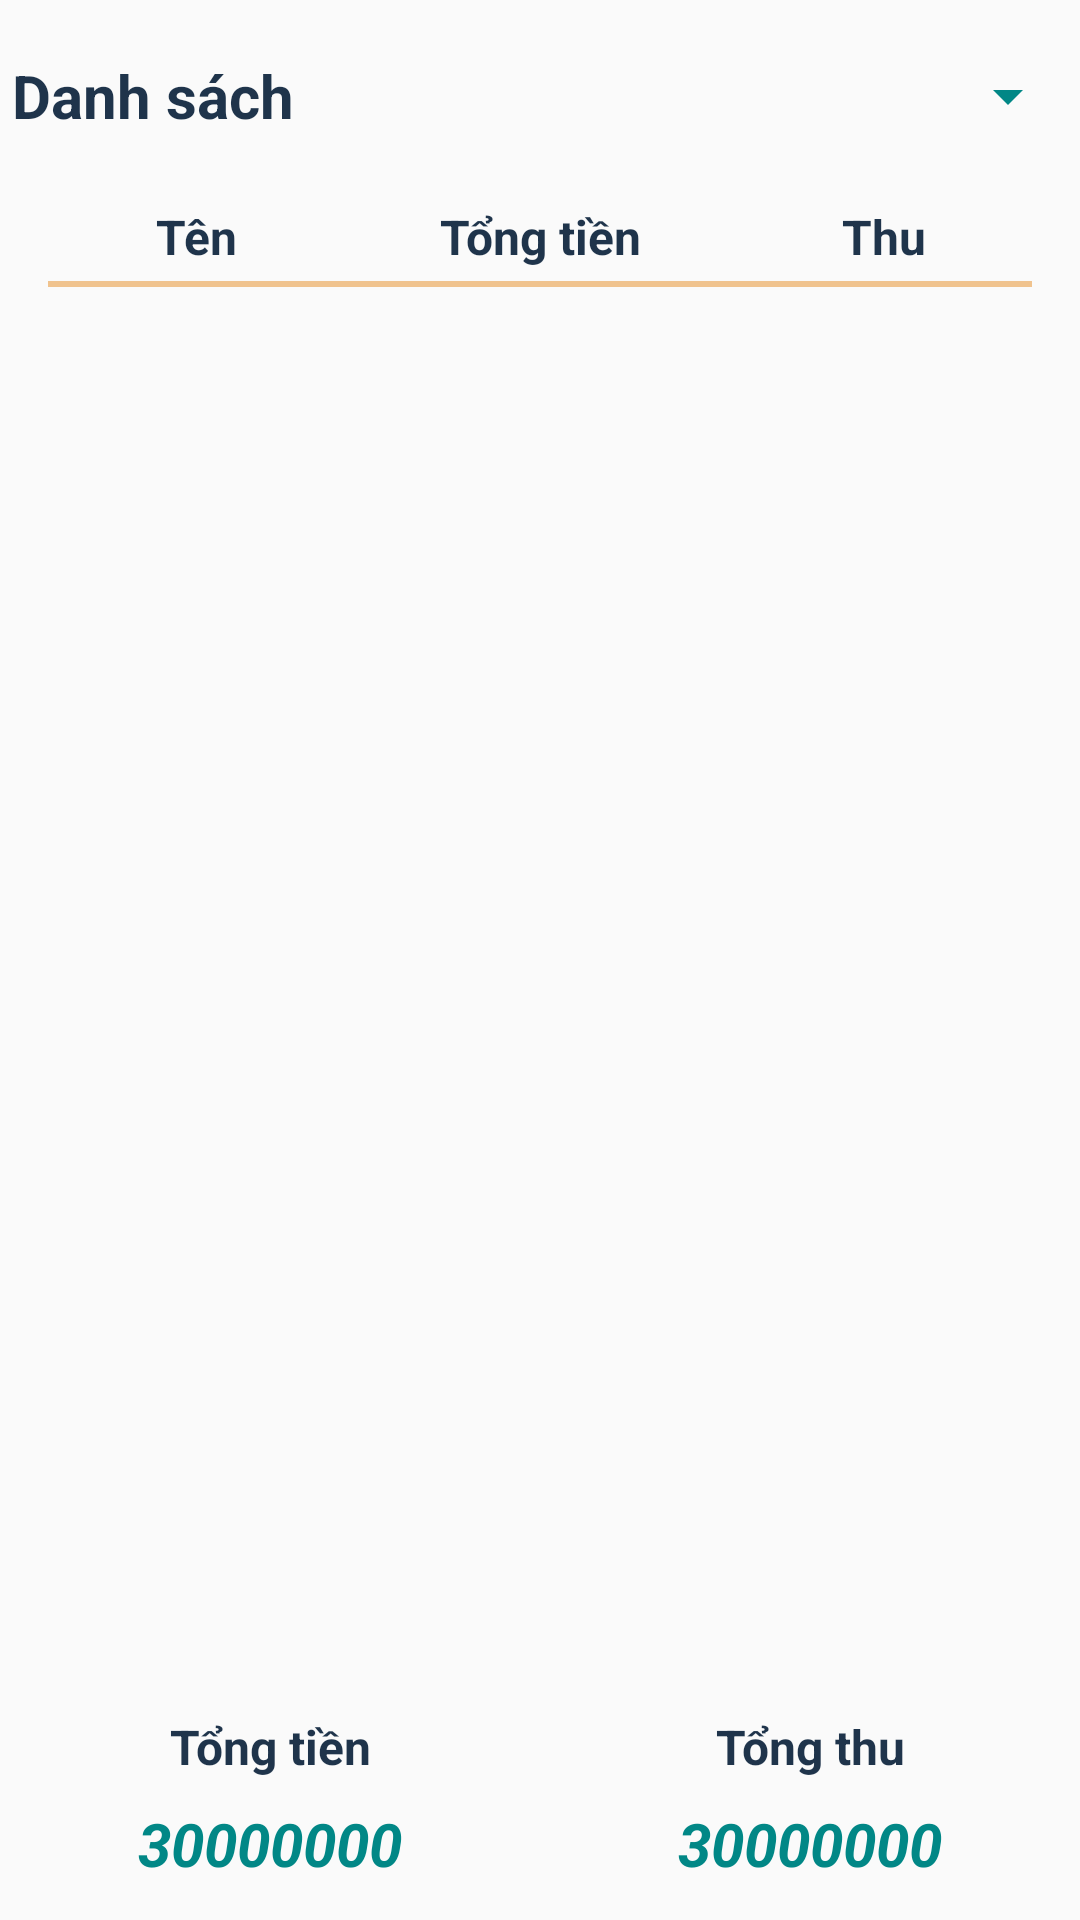

Layout XML and referenced resources for this Android screen:
<!-- AndroidManifest.xml: application theme Theme.HostelsApp -->
<!-- res/layout/fragment_turnover.xml -->
<?xml version="1.0" encoding="utf-8"?>
<androidx.constraintlayout.widget.ConstraintLayout xmlns:android="http://schemas.android.com/apk/res/android"
    xmlns:app="http://schemas.android.com/apk/res-auto"
    xmlns:tools="http://schemas.android.com/tools"
    android:layout_width="match_parent"
    android:layout_height="match_parent"
    tools:context=".ui.TurnoverFragment">


    <LinearLayout
        android:id="@+id/linearLayout5"
        android:layout_width="match_parent"
        android:layout_height="wrap_content"
        android:layout_marginTop="8dp"
        android:orientation="horizontal"
        app:layout_constraintEnd_toEndOf="parent"
        app:layout_constraintStart_toStartOf="parent"
        app:layout_constraintTop_toTopOf="parent">

        <TextView
            style="@style/text_size_20sp_normal"
            android:layout_width="match_parent"
            android:layout_height="wrap_content"
            android:layout_gravity="center_vertical"
            android:layout_weight="1"
            android:text="Danh sách" />

        <Spinner
            android:id="@+id/spnSort"
            android:layout_width="match_parent"
            android:layout_height="wrap_content"
            android:layout_weight="1"
            android:minHeight="48dp"
            tools:ignore="SpeakableTextPresentCheck" />
    </LinearLayout>

    <androidx.constraintlayout.widget.ConstraintLayout
        android:id="@+id/constraintLayout5"
        android:layout_width="match_parent"
        android:layout_height="0dp"
        app:layout_constraintBottom_toTopOf="@+id/linearLayout4"
        app:layout_constraintEnd_toEndOf="parent"
        app:layout_constraintStart_toStartOf="parent"
        app:layout_constraintTop_toBottomOf="@+id/linearLayout5">

        <LinearLayout
            android:id="@+id/linearLayout6"
            android:layout_width="match_parent"
            android:layout_height="wrap_content"
            android:layout_marginStart="8dp"
            android:layout_marginTop="8dp"
            android:layout_marginEnd="8dp"
            android:orientation="horizontal"
            app:layout_constraintEnd_toEndOf="parent"
            app:layout_constraintStart_toStartOf="parent"
            app:layout_constraintTop_toTopOf="parent">

            <TextView
                style="@style/detail_dialog_text_1"
                android:layout_width="match_parent"
                android:layout_height="wrap_content"
                android:layout_weight="1"
                android:text="Tên"
                android:textAlignment="center" />

            <TextView
                style="@style/detail_dialog_text_1"
                android:layout_width="match_parent"
                android:layout_height="wrap_content"
                android:layout_weight="1"
                android:text="Tổng tiền"
                android:textAlignment="center" />

            <TextView
                style="@style/detail_dialog_text_1"
                android:layout_width="match_parent"
                android:layout_height="wrap_content"
                android:layout_weight="1"
                android:text="Thu"
                android:textAlignment="center" />
        </LinearLayout>

        <View
            android:id="@+id/view5"
            android:layout_width="0dp"
            android:layout_height="2dp"
            android:layout_marginStart="16dp"
            android:layout_marginEnd="16dp"
            android:background="@color/pink"
            app:layout_constraintEnd_toEndOf="parent"
            app:layout_constraintStart_toStartOf="parent"
            app:layout_constraintTop_toBottomOf="@+id/linearLayout6" />

        <ListView
            android:id="@+id/lvTurnover"
            android:layout_width="match_parent"
            android:layout_height="0dp"
            android:layout_marginTop="8dp"
            app:layout_constraintBottom_toBottomOf="parent"
            app:layout_constraintEnd_toEndOf="parent"
            app:layout_constraintStart_toStartOf="parent"
            app:layout_constraintTop_toBottomOf="@+id/view5" />
    </androidx.constraintlayout.widget.ConstraintLayout>

    <LinearLayout
        android:id="@+id/linearLayout4"
        android:layout_width="match_parent"
        android:layout_height="wrap_content"
        android:layout_marginBottom="8dp"
        android:orientation="horizontal"
        app:layout_constraintBottom_toBottomOf="parent"
        app:layout_constraintEnd_toEndOf="parent"
        app:layout_constraintStart_toStartOf="parent">

        <LinearLayout
            android:layout_width="match_parent"
            android:layout_height="wrap_content"
            android:layout_weight="1"
            android:orientation="vertical">

            <TextView
                style="@style/detail_dialog_text_1"
                android:layout_width="match_parent"
                android:layout_height="wrap_content"
                android:text="Tổng tiền"
                android:textAlignment="center" />

            <TextView
                android:id="@+id/tvTotal"
                style="@style/detail_dialog_text_2"
                android:layout_width="match_parent"
                android:layout_height="wrap_content"
                android:text="30000000"
                android:textAlignment="center" />
        </LinearLayout>

        <LinearLayout
            android:layout_width="match_parent"
            android:layout_height="wrap_content"
            android:layout_weight="1"
            android:orientation="vertical">

            <TextView
                style="@style/detail_dialog_text_1"
                android:layout_width="match_parent"
                android:layout_height="wrap_content"
                android:text="Tổng thu"
                android:textAlignment="center" />

            <TextView
                android:id="@+id/tvPay"
                style="@style/detail_dialog_text_2"
                android:layout_width="match_parent"
                android:layout_height="wrap_content"
                android:text="30000000"
                android:textAlignment="center" />
        </LinearLayout>
    </LinearLayout>
</androidx.constraintlayout.widget.ConstraintLayout>
<!-- resources referenced by this layout -->
<resources>
  <color name="pink">#F0C38E</color>
  <style name="detail_dialog_text_1">
          <item name="android:textSize">16sp</item>
          <item name="android:textStyle">bold</item>
          <item name="android:padding">4dp</item>
          <item name="android:layout_gravity">center_vertical</item>
      </style>
  <style name="detail_dialog_text_2">
          <item name="android:textSize">20sp</item>
          <item name="android:textStyle">italic|bold</item>
          <item name="android:padding">4dp</item>
          <item name="android:textColor">@color/teal_700</item>
          <item name="android:textAlignment">viewEnd</item>
      </style>
  <style name="text_size_20sp_normal">
          <item name="android:textSize">20sp</item>
          <item name="android:padding">4dp</item>
          <item name="android:textStyle">bold</item>
      </style>
  <style name="Theme.HostelsApp" parent="Theme.MaterialComponents.DayNight.NoActionBar.Bridge">
          
          <item name="colorPrimary">@color/darkBlue</item>
          <item name="colorPrimaryVariant">@color/teal_700</item>
          <item name="colorOnPrimary">@color/white</item>
          
          <item name="colorSecondary">@color/teal_200</item>
          <item name="colorSecondaryVariant">@color/teal_200</item>
          <item name="colorOnSecondary">@color/black</item>
          
          <item name="android:statusBarColor" tools:targetApi="l">@color/darkBlue</item>
          
          <item name="android:textColorPrimary">@color/darkBlue</item>
          <item name="android:textColorSecondary">@color/teal_700</item>
          <item name="android:textColorTertiary">@color/darkBlue</item>
      </style>
  <color name="teal_700">#FF018786</color>
  <color name="darkBlue">#1F344B</color>
  <color name="white">#FFFFFFFF</color>
  <color name="teal_200">#FF03DAC5</color>
  <color name="black">#FF000000</color>
</resources>
